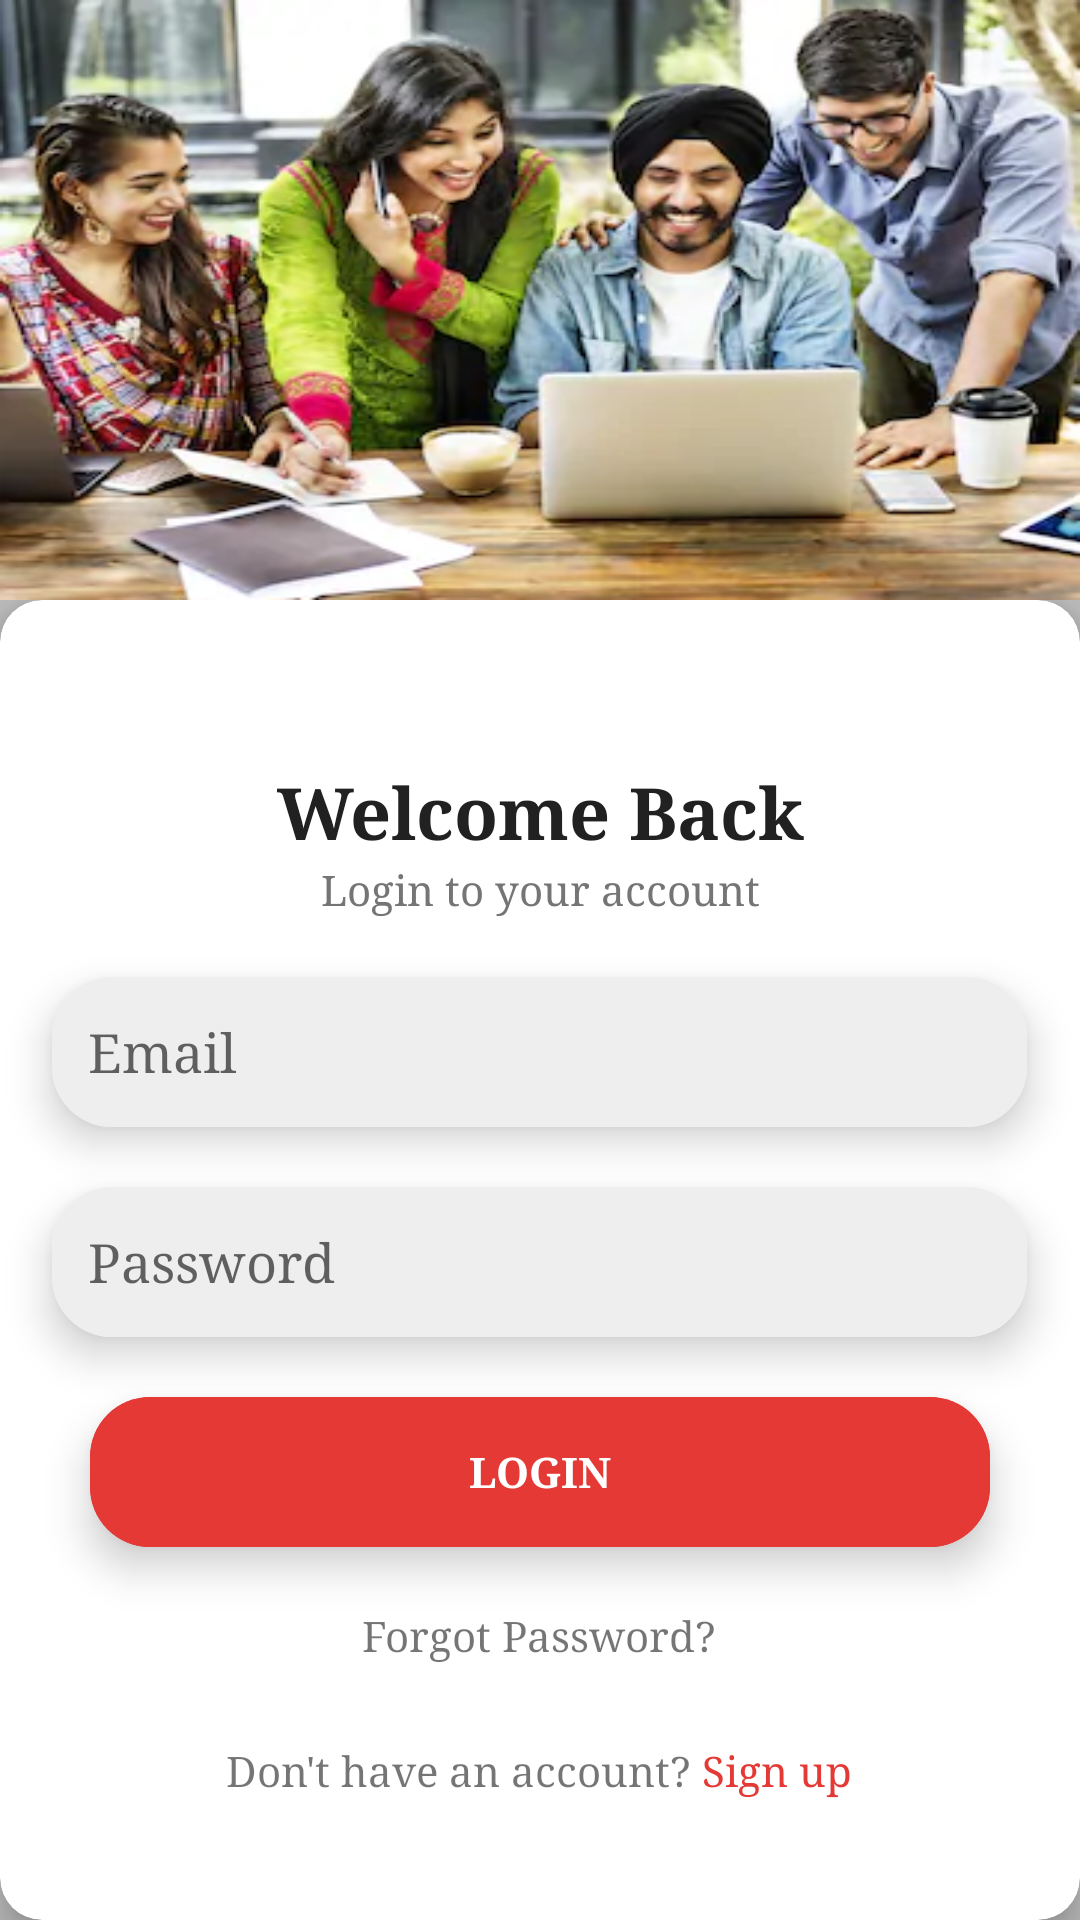

Write the Android layout XML for this screen, with the resource values it uses.
<!-- AndroidManifest.xml: application theme AppTheme -->
<!-- res/layout/activity_login.xml -->
<?xml version="1.0" encoding="utf-8"?>
<LinearLayout xmlns:android="http://schemas.android.com/apk/res/android"
    xmlns:app="http://schemas.android.com/apk/res-auto"
    xmlns:tools="http://schemas.android.com/tools"
    android:layout_width="match_parent"
    android:layout_height="match_parent"
    android:orientation="vertical"
    android:background="@color/colorAccent"
    tools:context=".activity.LoginActivity">


    <LinearLayout
        android:layout_width="match_parent"
        android:layout_height="0dp"
        android:layout_weight="1">

        <ImageView
            android:id="@+id/loginActivityIV"
            android:layout_width="match_parent"
            android:layout_height="match_parent"
            android:scaleType="fitXY"
            app:srcCompat="@drawable/indian_students" />

    </LinearLayout>

    <LinearLayout
        android:layout_width="match_parent"
        android:layout_height="440dp"
        android:gravity="center"
        android:layout_gravity="center">

        <androidx.cardview.widget.CardView
            android:layout_width="match_parent"
            android:layout_height="match_parent"
            android:layout_gravity="center"
            app:cardCornerRadius="14dp"
            app:cardElevation="8dp">

            <LinearLayout
                android:layout_width="match_parent"
                android:layout_height="wrap_content"
                android:layout_gravity="center"
                android:gravity="center"
                android:orientation="vertical">

                <TextView
                    android:id="@+id/Login"
                    android:layout_width="match_parent"
                    android:layout_height="wrap_content"
                    android:layout_marginTop="30dp"
                    android:gravity="center"
                    android:text="Welcome Back"
                    android:textColor="@color/colorPrimary"
                    android:textSize="@dimen/login_text_size"
                    android:textStyle="bold" />

                <TextView
                    android:id="@+id/login_TV_"
                    android:layout_width="match_parent"
                    android:layout_height="wrap_content"
                    android:layout_marginBottom="@dimen/login_text_margin_bottom"
                    android:gravity="center"
                    android:text="Login to your account"
                    android:textColor="#757575"
                    android:textSize="14sp"
                    android:textStyle="normal" />

                <androidx.cardview.widget.CardView
                    android:layout_width="@dimen/card_width"
                    android:layout_height="@dimen/card_height"
                    android:layout_marginBottom="@dimen/card_margin_bottom"
                    app:cardCornerRadius="@dimen/card_radius"
                    app:cardElevation="@dimen/card_elevation">

                    <EditText
                        android:id="@+id/emailTV"
                        android:layout_width="match_parent"
                        android:layout_height="match_parent"
                        android:background="@color/edittextBackground"
                        android:hint="@string/email_hint"
                        android:imeOptions="actionNext"
                        android:inputType="textEmailAddress"
                        android:paddingStart="@dimen/edittext_padding" />
                </androidx.cardview.widget.CardView>

                <androidx.cardview.widget.CardView
                    android:layout_width="@dimen/card_width"
                    android:layout_height="@dimen/card_height"
                    android:layout_marginBottom="@dimen/card_margin_bottom"
                    app:cardCornerRadius="@dimen/card_radius"
                    app:cardElevation="@dimen/card_elevation">

                    <EditText
                        android:id="@+id/password"
                        android:layout_width="match_parent"
                        android:layout_height="match_parent"
                        android:background="@color/edittextBackground"
                        android:hint="@string/password_hint"
                        android:imeOptions="actionDone"
                        android:inputType="textPassword"
                        android:paddingStart="@dimen/edittext_padding" />
                </androidx.cardview.widget.CardView>

                <androidx.cardview.widget.CardView
                    android:layout_width="@dimen/login_button_width"
                    android:layout_height="@dimen/card_height"
                    android:layout_marginBottom="@dimen/card_margin_bottom"
                    app:cardBackgroundColor="@color/cardBackgrouund"
                    app:cardCornerRadius="@dimen/card_radius"
                    app:cardElevation="@dimen/card_elevation">

                    <Button
                        android:id="@+id/loginButton"
                        android:layout_width="match_parent"
                        android:layout_height="match_parent"
                        android:layout_gravity="center"
                        android:background="@color/colorLoginPage"
                        android:text="@string/login_button_text"
                        android:textColor="@color/buttonText"
                        android:textStyle="bold" />
                </androidx.cardview.widget.CardView>

                <TextView
                    android:id="@+id/forgotPasswordTV"
                    android:layout_width="wrap_content"
                    android:layout_height="@dimen/forgot_password_height"
                    android:layout_gravity="center"
                    android:layout_marginBottom="@dimen/forgot_password_bottom_margin"
                    android:text="@string/forgot_password_text"
                    android:textStyle="normal" />

                <TextView
                    android:id="@+id/registerTV"
                    android:layout_width="wrap_content"
                    android:layout_height="@dimen/register_new_height"
                    android:layout_gravity="center"
                    android:text="@string/register_new"
                    android:textStyle="normal" />

            </LinearLayout>
        </androidx.cardview.widget.CardView>

    </LinearLayout>
</LinearLayout>
<!-- resources referenced by this layout -->
<resources>
  <color name="buttonText">#FFFFFF</color>
  <color name="cardBackgrouund">#e53935</color>
  <color name="colorAccent">#bdbdbd</color>
  <color name="colorLoginPage">#e53935</color>
  <color name="colorPrimary">#212121</color>
  <color name="edittextBackground">#eeeeee</color>
  <dimen name="card_elevation">8dp</dimen>
  <dimen name="card_height">50dp</dimen>
  <dimen name="card_margin_bottom">20dp</dimen>
  <dimen name="card_radius">20dp</dimen>
  <dimen name="card_width">325dp</dimen>
  <dimen name="edittext_padding">12dp</dimen>
  <dimen name="forgot_password_bottom_margin">10dp</dimen>
  <dimen name="forgot_password_height">35dp</dimen>
  <dimen name="login_button_width">300dp</dimen>
  <dimen name="login_text_margin_bottom">20dp</dimen>
  <dimen name="login_text_size">24sp</dimen>
  <dimen name="register_new_height">35dp</dimen>
  <!-- drawable indian_students: png bitmap (drawable, 239734 bytes) -->
  <string name="email_hint">Email</string>
  <string name="forgot_password_text">Forgot Password?</string>
  <string name="login_button_text">Login</string>
  <string name="password_hint">Password</string>
  <string name="register_new">Don\'t have an account? <font color="#e53935">Sign up</font></string>
  <style name="AppTheme" parent="Theme.AppCompat.Light.NoActionBar">
          
          <item name="colorPrimary">@color/colorPrimary</item>
          <item name="colorPrimaryDark">@null</item>
          <item name="colorAccent">@color/colorAccent</item>
          <item name="android:typeface">serif</item>
      </style>
</resources>
